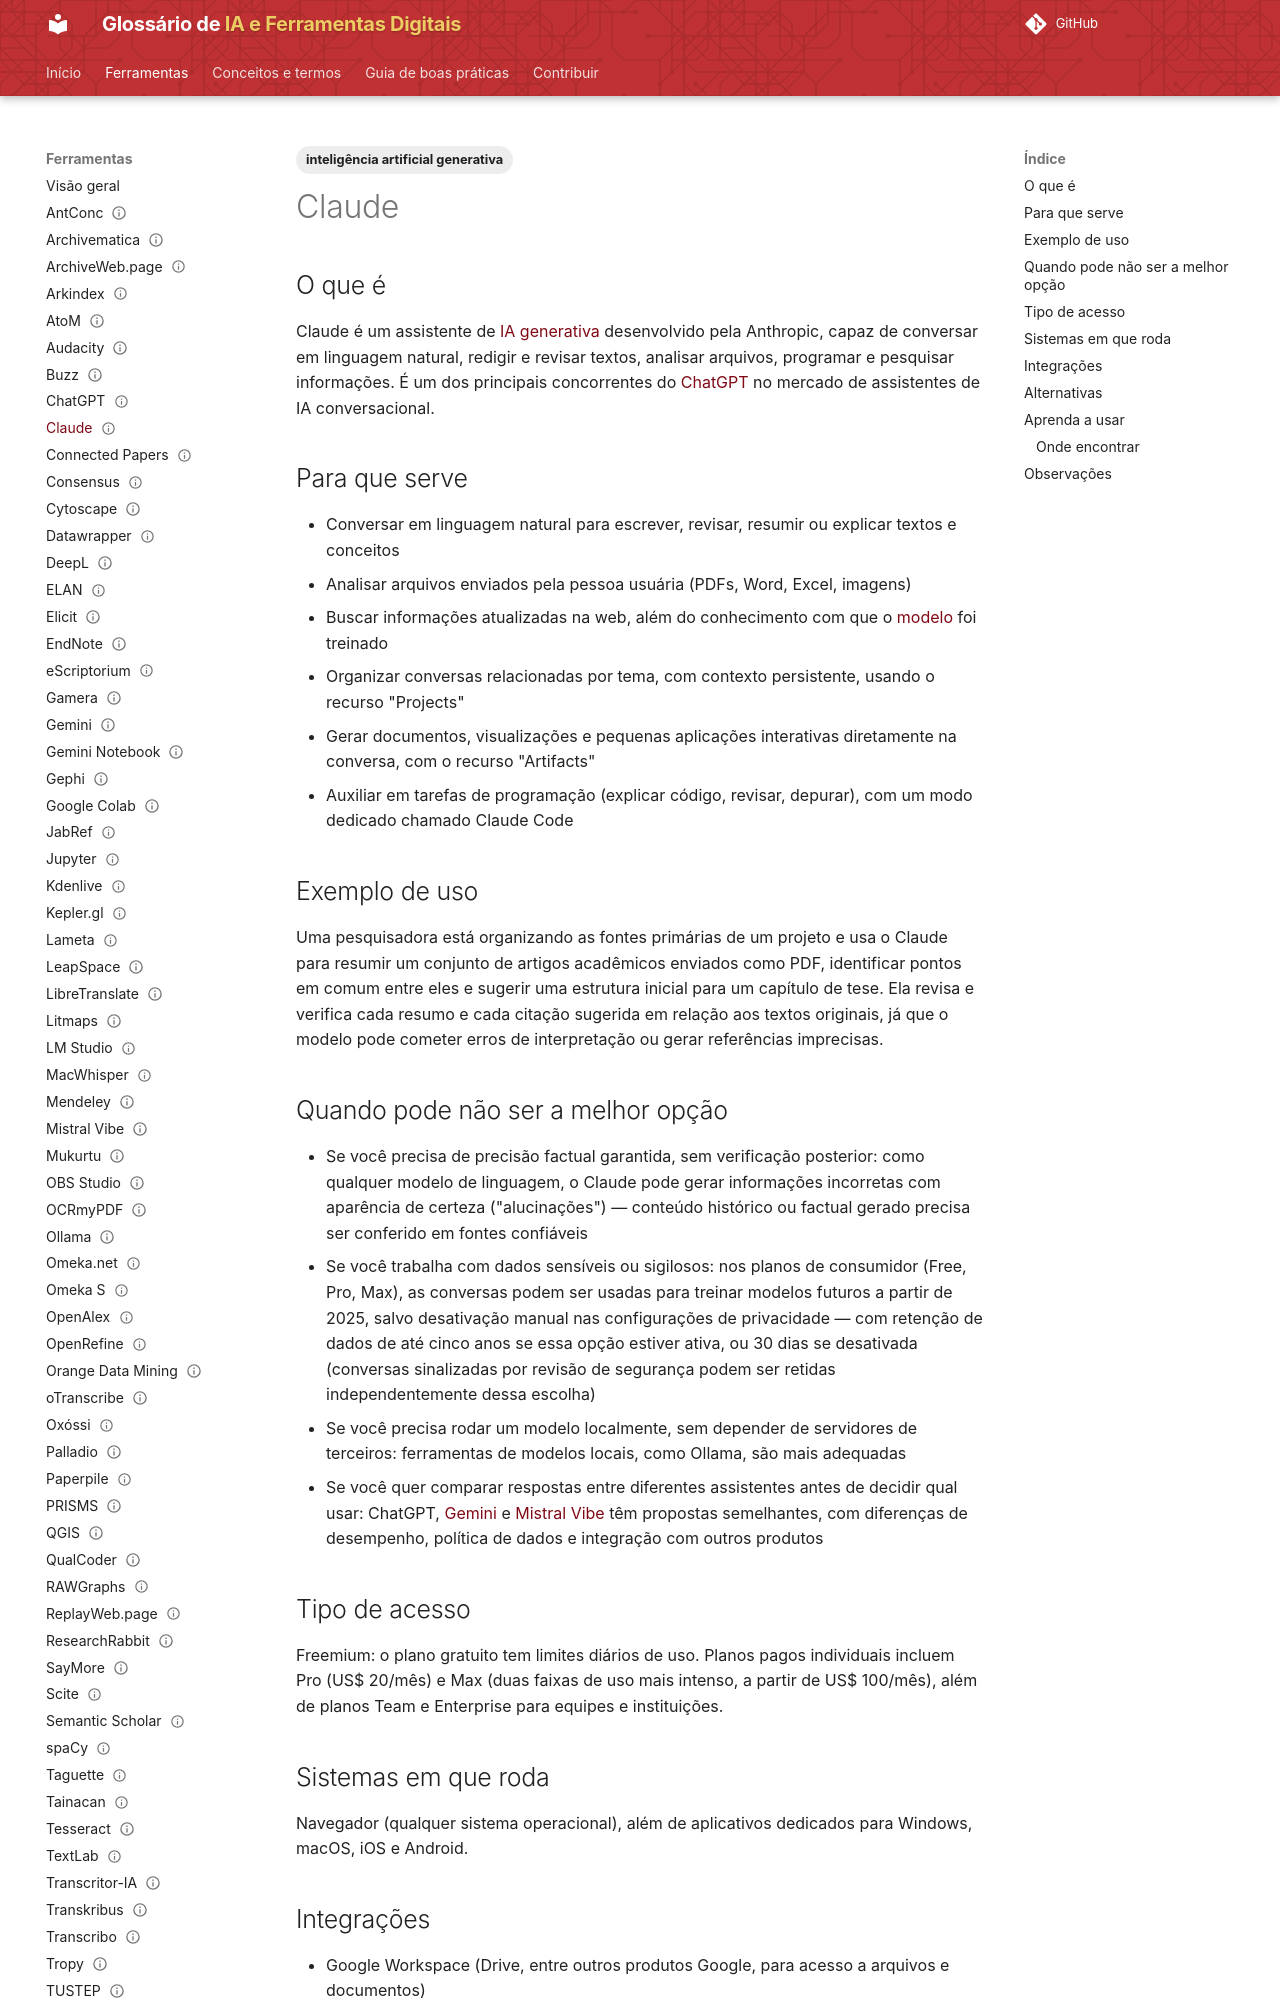

repository: lucchesia/iaguia-coc-fiocruz · page: ferramentas/claude/index.html · generator: mkdocs

---
title: "Claude"
slug: "claude"

entry_type: "ferramenta"
tool_type: "serviço web"

category: "inteligência artificial generativa"

tags:
  - inteligência artificial generativa
aliases: []

source_model: proprietário
access_model: freemium

systems:
  - Web
  - Windows
  - macOS
  - iOS
  - Android
curva_aprendizado: "baixa"
integrations:
  - Google Workspace
  - GitHub

concepts:
  - ia-generativa
alternatives:
  - ChatGPT
  - Gemini
  - Mistral Vibe

official_site: "https://claude.ai/"
documentation: "https://support.claude.com/"
forum: "não disponível"

caveats: []
learning_resources: []
academic_use: []
tool_status: ativa
status: publicado
reviewed: true
last_reviewed: "2026-08-20"
---

## O que é

Claude é um assistente de [IA generativa](../conceitos/ia-generativa.md) desenvolvido pela Anthropic, capaz de conversar em linguagem natural, redigir e revisar textos, analisar arquivos, programar e pesquisar informações. É um dos principais concorrentes do [ChatGPT](chatgpt.md) no mercado de assistentes de IA conversacional.

## Para que serve

- Conversar em linguagem natural para escrever, revisar, resumir ou explicar textos e conceitos
- Analisar arquivos enviados pela pessoa usuária (PDFs, Word, Excel, imagens)
- Buscar informações atualizadas na web, além do conhecimento com que o [modelo](../conceitos/modelo.md) foi treinado
- Organizar conversas relacionadas por tema, com contexto persistente, usando o recurso "Projects"
- Gerar documentos, visualizações e pequenas aplicações interativas diretamente na conversa, com o recurso "Artifacts"
- Auxiliar em tarefas de programação (explicar código, revisar, depurar), com um modo dedicado chamado Claude Code

## Exemplo de uso

Uma pesquisadora está organizando as fontes primárias de um projeto e usa o Claude para resumir um conjunto de artigos acadêmicos enviados como PDF, identificar pontos em comum entre eles e sugerir uma estrutura inicial para um capítulo de tese. Ela revisa e verifica cada resumo e cada citação sugerida em relação aos textos originais, já que o modelo pode cometer erros de interpretação ou gerar referências imprecisas.
